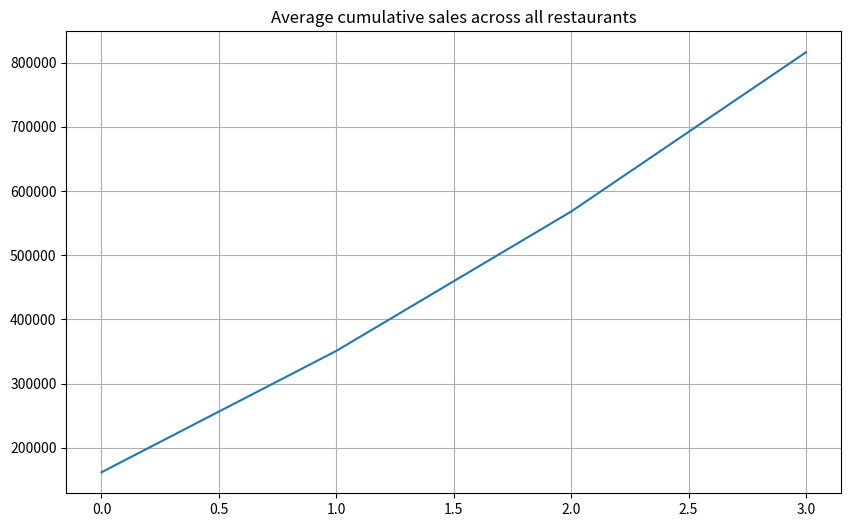

This figure's Python source:
import numpy as np
import matplotlib.pyplot as plt
# Data Structure: [restaurant_id,2021,2022,2023,2024]
sales_data=np.array([
    [1,150000,180000,220000,250000], #Haldiram
    [2,120000,140000,160000,190000], #Bikanerwala
    [3,200000,230000,260000,300000], #Dominos
    [4,180000,210000,240000,270000], #Macdonalds
    [5,160000,185000,205000,230000]  #Starbucks
])
print("===Zomato Sales Analysis===")
print("\n Sales data shape",sales_data.shape)
print("\n Sample data for first 3 restaurants",sales_data[0:3])
# Total sales per year
print(np.sum(sales_data,axis=0))
yearly_total=np.sum(sales_data[:,1:],axis=0)  #axis 0 means column and axis 1 means row
print(yearly_total)
# Minimum sales per restaurant
min_sales=np.min(sales_data[:,1:],axis=1)
print(min_sales)
# Maximum sales per year
max_sales=np.max(sales_data[:,1:],axis=0)
print(max_sales)
# Average sales per restaurant
avg_sales=np.mean(sales_data[:,1:],axis=1)
print(avg_sales)
# Cummulative sale
cumsum=np.cumsum(sales_data[:,1:],axis=1)
print(cumsum)

# MATPLOT
plt.figure(figsize=(10,6))
plt.plot(np.mean(cumsum,axis=0))
plt.title("Average cumulative sales across all restaurants")
plt.xlabel=("Years")
plt.ylabel=("Sales")
plt.grid(True)
plt.show()

# physics h ek dum vector 
vec1=np.array([1,2,3,4,5])
vec2=np.array([6,7,8,9,10])
print("Vector addition:",vec1+vec2)
print("Vector multiplication:",vec1*vec2)
print("Dot product:",np.dot(vec1,vec2))
angle=np.arccos(np.dot(vec1,vec2)/(np.linalg.norm(vec1)*np.linalg.norm(vec2)))
print(angle)